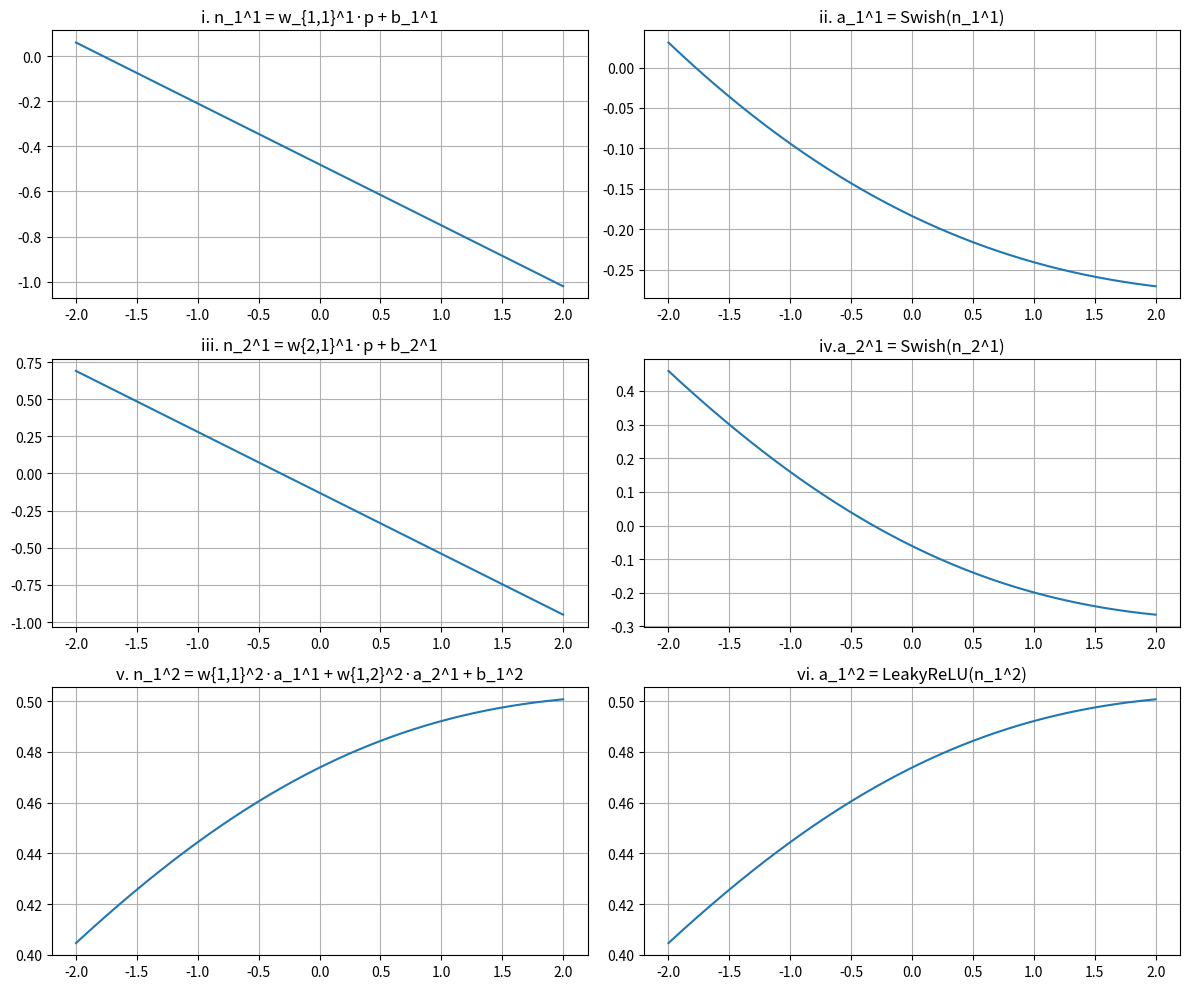

The matplotlib source for this figure:
import numpy as np
import matplotlib.pyplot as plt

# Define activation functions
def swish(x):
    "Swish activation"
    return x / (1 + np.exp(-x))

def leaky_relu(x, alpha=0.1):
    """Leaky ReLU activation"""
    return np.where(x >= 0, x, alpha * x)

# Define parameters
# Layer 1
w11_1 = -0.27
w21_1 = -0.41
b1_1 = -0.48
b2_1 = -0.13

# Layer 2
w11_2 = 0.09
w12_2 = -0.17
b1_2 = 0.48

# Input range
p = np.linspace(-2, 2, 400)

# Compute layer 1
n1_1 = w11_1 * p + b1_1
a1_1 = swish(n1_1)

n2_1 = w21_1 * p + b2_1
a2_1 = swish(n2_1)

#  Compute layer 2
n2 = w11_2 * a1_1 + w12_2 * a2_1 + b1_2
a2 = leaky_relu(n2)

# Plot results
plt.figure(figsize=(12, 10))

plt.subplot(3, 2, 1)
plt.plot(p, n1_1)
plt.title("i. n_1^1 = w_{1,1}^1·p + b_1^1")
plt.grid(True)

plt.subplot(3, 2, 2)
plt.plot(p, a1_1)
plt.title("ii. a_1^1 = Swish(n_1^1)")
plt.grid(True)

plt.subplot(3, 2, 3)
plt.plot(p, n2_1)
plt.title("iii. n_2^1 = w{2,1}^1·p + b_2^1")
plt.grid(True)

plt.subplot(3, 2, 4)
plt.plot(p, a2_1)
plt.title("iv.a_2^1 = Swish(n_2^1)")
plt.grid(True)

plt.subplot(3, 2, 5)
plt.plot(p, n2)
plt.title("v. n_1^2 = w{1,1}^2·a_1^1 + w{1,2}^2·a_2^1 + b_1^2")
plt.grid(True)

plt.subplot(3, 2, 6)
plt.plot(p, a2)
plt.title("vi. a_1^2 = LeakyReLU(n_1^2)")
plt.grid(True)

plt.tight_layout()
plt.show()
